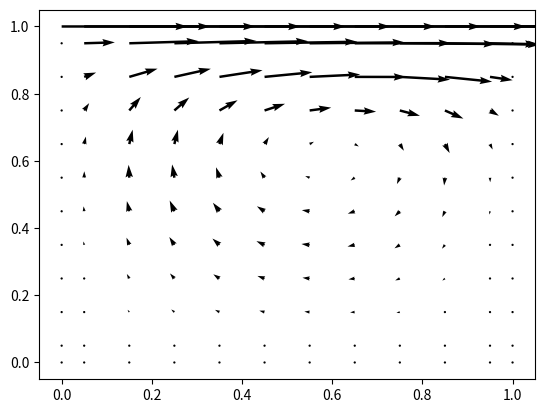

The script that saved this image:
import numpy as np
from numpy.linalg import solve,lstsq
from scipy.ndimage.filters import uniform_filter1d
import matplotlib.pyplot as plt

N = 10

Xp = np.linspace(1/(2*N),1-1/(2*N),N)
X = np.append(np.append(0,Xp),1)

nIterations = 20

reynolds = 15

pRelax = 0.5
uRelax = 0.5
vRelax = 0.5

d = N/reynolds

P = np.zeros((N,N))
Uface = np.zeros((N,N-1))
Vface = np.zeros((N-1,N))

uBC = [0,0,0,1]
uBCArray = [np.ones((1,N+2))*uBC[0],np.ones((N,1))*uBC[1],np.ones((N,1))*uBC[2],np.ones((1,N+2))*uBC[3]]

vBC = [0,0,0,0]
vBCArray = [np.ones((1,N))*vBC[0],np.ones((N+2,1))*vBC[1],np.ones((N+2,1))*vBC[2],np.ones((1,N))*vBC[3]]

def movingAverage(x):
    average = uniform_filter1d(x, size=2)
    average = np.delete(average, 0)
    return average

def hybridScheme(f,d):
    return np.array([max(f[i],d[i]+f[i]/2,0) for i in range(4)])

def uSolve(uFace,vFace,p):
    uNode = np.apply_along_axis(movingAverage, 1, uFaceHorizontalBounded)
    vCorner =  np.apply_along_axis(movingAverage, 1, vFaceVerticalBounded)
    uNodeLinear = uNode.flatten()
    vCornerLinear = vCorner.flatten()
    A = np.zeros((N * (N - 1), N * (N - 1) + 2 * N - 2))
    for i in range(N*(N-1)):
        D = np.ones(4)* d
        l = i // (N-1)
        F = [-vCornerLinear[i],uNodeLinear[i+l],-uNodeLinear[i+1+l],vCornerLinear[i + N - 1]]
        wBC = np.ones(4)
        if i + 1 <= N - 1:
            D[0] *= 2
            wBC[0] = uBC[0]
        if i % (N-1) == 0:
            wBC[1] = uBC[1]
        if (i+1) % (N-1) == 0:
            wBC[2] = uBC[2]
        if i + 1 > (N-1)*(N-1):
            D[3] *= 2
            wBC[3] = uBC[3]
        a = hybridScheme(F,D)
        ap = -(sum(a) - sum(F))/uRelax
        aW = wBC * a
        A[i, i] =  aW[0]
        A[i, i + N - 2] = aW[1]
        A[i, i + N - 1] = ap
        A[i, i + N] = aW[2]
        A[i, i + 2 * N - 2] = aW[3]
    squareRegion = range(N - 1,N + N * (N - 1) - 1)
    AU = A[:,squareRegion]
    BU = np.delete(A,squareRegion,1)
    BU = -np.sum(BU,axis=1)
    ApU = -np.diagonal(AU)
    ApU = np.reshape(ApU,(-1,N-1))
    BU = BU + np.diff(p,axis=1).flatten() - (1-uRelax)*(ApU*uFace).flatten()
    uLinear = solve(AU,BU)
    uFaceNew = np.reshape(uLinear,(-1,N-1))
    return [uFaceNew,ApU]

def vSolve(uFace,vFace,p):
    uCorner = np.apply_along_axis(movingAverage, 0, uFaceHorizontalBounded)
    vNode =  np.apply_along_axis(movingAverage, 0, vFaceVerticalBounded)
    uCornerLinear = uCorner.flatten()
    vNodeLinear = vNode.flatten()
    A = np.zeros((N * (N - 1), N * (N - 1) + 2 * N))
    for i in range(N*(N-1)):
        D = np.ones(4)* d
        l = i // N
        F = [-vNodeLinear[i],uCornerLinear[i+l],-uCornerLinear[i+1+l],vNodeLinear[i + N]]
        wBC = np.ones(4)
        if i + 1 <= N:
            wBC[0] = vBC[0]
        if i % N == 0:
            D[1] *= 2
            wBC[1] = vBC[1]
        if (i+1) % N == 0:
            D[2] *= 2
            wBC[2] = vBC[2]
        if (i + 1) > (N-2)*N:
            wBC[3] = vBC[3]
        a = hybridScheme(F,D)
        ap = -(sum(a) - sum(F))/vRelax
        aW = wBC * a
        A[i, i] =  aW[0]
        A[i, i + N - 1] = aW[1]
        A[i, i + N] = ap
        A[i, i + N + 1] = aW[2]
        A[i, i + 2 * N] = aW[3]
    squareRegion = range(N,N + N * (N - 1))
    AV = A[:,squareRegion]
    BV = np.delete(A,squareRegion,1)
    BV = -np.sum(BV,axis=1)
    ApV = -np.diagonal(AV)
    ApV = np.reshape(ApV,(-1,N))
    BV = BV + np.diff(p,axis=0).flatten() - (1-vRelax)*(ApV*vFace).flatten()
    vLinear = solve(AV,BV)
    vFaceNew = np.reshape(vLinear,(-1,N))
    return [vFaceNew,ApV]

def pSolve(apU,apV,uFace,vFace):
    apU = apU[range(1,N-1),:].flatten()
    apV = apV[:,range(1,N-1)].flatten()
    uFaceStripped = uFace[range(1,N-1),:]
    vFaceStripped = vFace[:,range(1,N-1)]
    q = 1/apU
    r = 1/apV
    A = np.zeros(((N - 2) * (N - 2), N*N))
    for i in range((N-2)*(N-2)):
        l = (i // (N - 2)) * 2
        a = [r[i],q[i+l//2],q[i+1+l//2],r[i+N-2]]
        ap = -sum(a)
        conditions = [i + 1 <= N - 2,i % (N-2) == 0,(i+1)%(N-2)==0,(i+1)>(N-2)*(N-3)]
        for k,cond in enumerate(conditions):
            if cond:
                ap = ap + a[k]
                a[k] = 0
        A[i, i + N + 1 + l] = ap
        A[i, i + 1 + l] = a[0]
        A[i, i + N + l] = a[1]
        A[i, i + N + 2 + l] = a[2]
        A[i, i + 2 * N + 1 + l] = a[3]
    zeroColumnsIndex = np.argwhere(np.all(A[..., :] == 0, axis=0))
    A = np.delete(A, zeroColumnsIndex, axis=1)
    A = np.vstack((A,np.ones((1,(N-2)*(N-2)))))
    dU = np.diff(uFaceStripped,axis=1).flatten()
    dV = np.diff(vFaceStripped,axis=0).flatten()
    B = dU + dV
    B = np.append(B,0)
    P = lstsq(A,B)[0]
    P = np.reshape(P,(-1,N-2))
    P = np.vstack(([P[0,:]],P,[P[-1,:]]))
    P = np.hstack(([[pr] for pr in P[:,0]],P,[[pr] for pr in P[:,-1]]))
    P[0, 0] = (P[0, 1] + P[1, 0]) / 2
    P[-1, 0] = (P[-2, 0] + P[-1, 1]) / 2
    P[0,-1] = (P[1,-1] + P[0,-2]) / 2
    P[-1, -1] = (P[-2,-1] + P[-1,-2]) / 2
    return P

for i in range(nIterations):
    uFaceHorizontalBounded = np.hstack((uBCArray[1],Uface,uBCArray[2]))
    vFaceVerticalBounded = np.vstack((vBCArray[0],Vface,vBCArray[3]))
    USolution = uSolve(Uface,Vface,P)
    UfaceNew = USolution[0]
    UAp = USolution[1]
    VSolution = vSolve(Uface,Vface,P)
    VfaceNew = VSolution[0]
    VAp = VSolution[1]
    pline = pSolve(UAp,VAp,UfaceNew,VfaceNew)
    P = P + pRelax*pline
    Uface = UfaceNew - np.diff(pline,axis=1)/UAp
    Vface = VfaceNew - np.diff(pline,axis=0)/VAp

Uplot = np.hstack((uBCArray[1],Uface,uBCArray[2]))
Uplot = np.apply_along_axis(movingAverage, 1, Uplot)
Uplot = np.hstack((uBCArray[1],Uplot,uBCArray[2]))
Uplot = np.vstack((uBCArray[0],Uplot,uBCArray[3]))
Vplot = np.vstack((vBCArray[0],Vface,vBCArray[3]))
Vplot = np.apply_along_axis(movingAverage, 0, Vplot)
Vplot = np.vstack((vBCArray[0],Vplot,vBCArray[3]))
Vplot = np.hstack((vBCArray[1],Vplot,vBCArray[2]))
fig, ax = plt.subplots()
ax.quiver(X, X, Uplot, Vplot)
plt.show()
